Labelled photos from "gtos-mobile", an image-classification folder in faisu07/gtos-mobile. The possible labels are: painting, aluminum, asphalt, brick, cement, cloth, dry leaf, glass, grass, large limestone, leaf, metal cover, moss, paint cover, painting turf, paper, pebble, plastic, plastic cover, root, sand, sandpaper, shale, small limestone, soil, steel, stone asphalt, stone brick, stone cement, turf, wood chips.

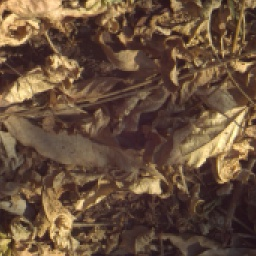
Label: dry leaf

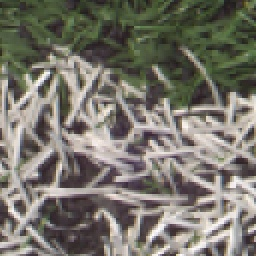
Label: painting turf

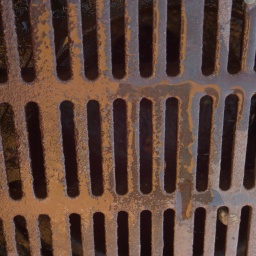
Label: metal cover

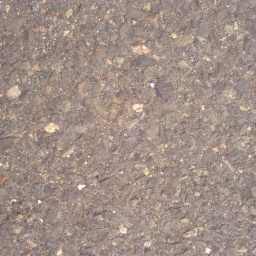
Label: stone asphalt

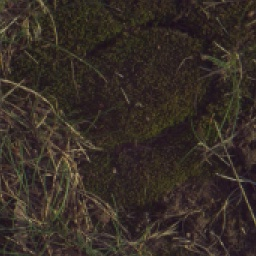
Label: moss

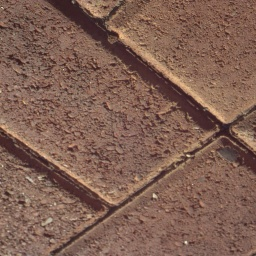
Label: brick
